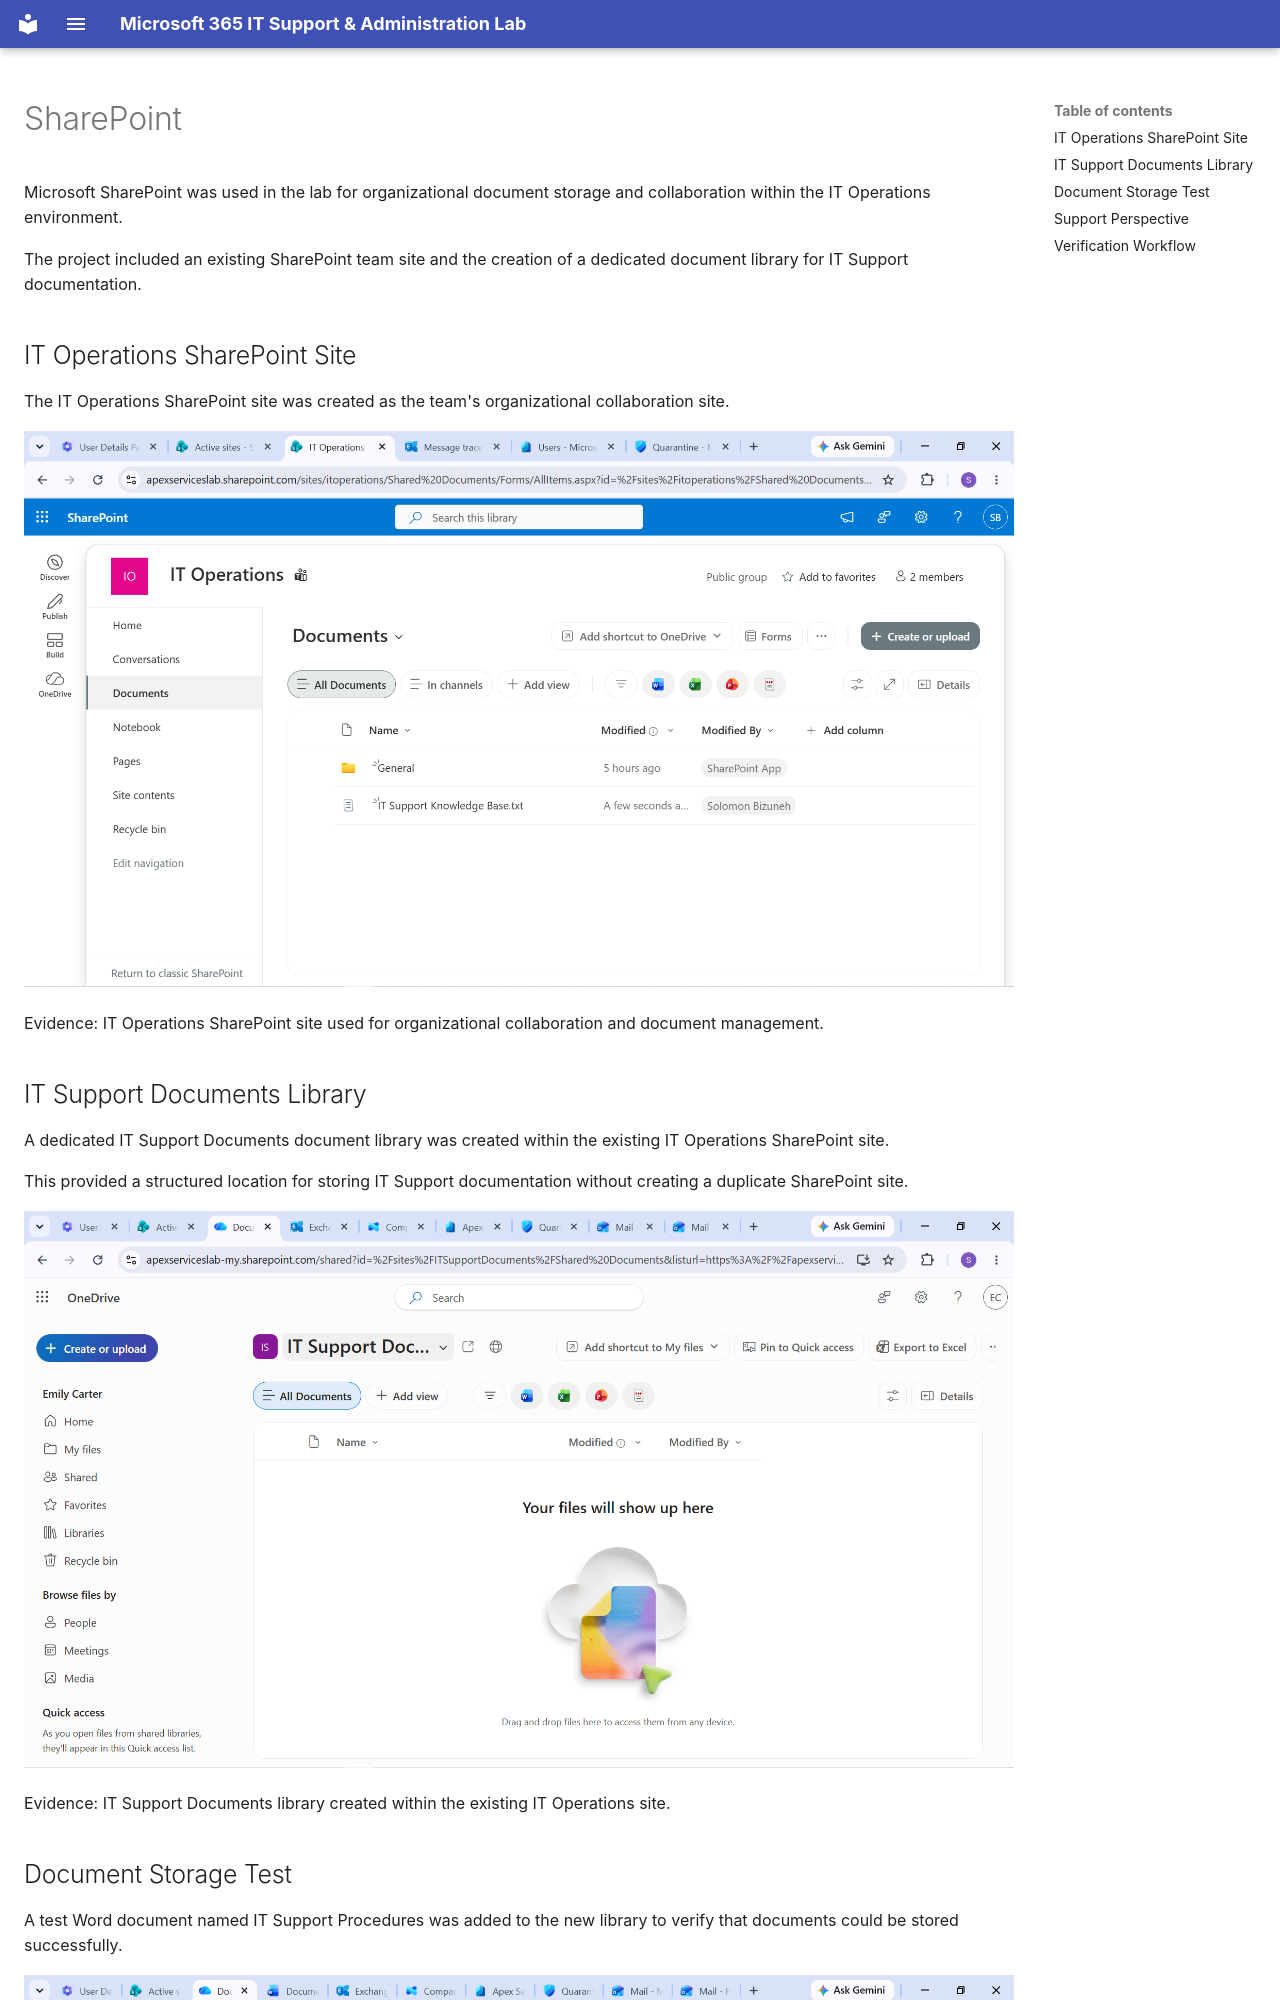

repository: solomonaemiro/microsoft-365-it-support-lab · page: exchange/sharepoint/index.html · generator: mkdocs

# SharePoint

Microsoft SharePoint was used in the lab for organizational document storage and collaboration within the IT Operations environment.

The project included an existing SharePoint team site and the creation of a dedicated document library for IT Support documentation.

## IT Operations SharePoint Site

The IT Operations SharePoint site was created as the team's organizational collaboration site.

![IT Operations SharePoint Site](../images/29%20%20%20IT%20Operations%20sharepoint%20site.png)

Evidence: IT Operations SharePoint site used for organizational collaboration and document management.

## IT Support Documents Library

A dedicated IT Support Documents document library was created within the existing IT Operations SharePoint site.

This provided a structured location for storing IT Support documentation without creating a duplicate SharePoint site.

![IT Support Documents Library Created](../images/81%20IT%20Support%20Documents%20Library%20created.png)

Evidence: IT Support Documents library created within the existing IT Operations site.
